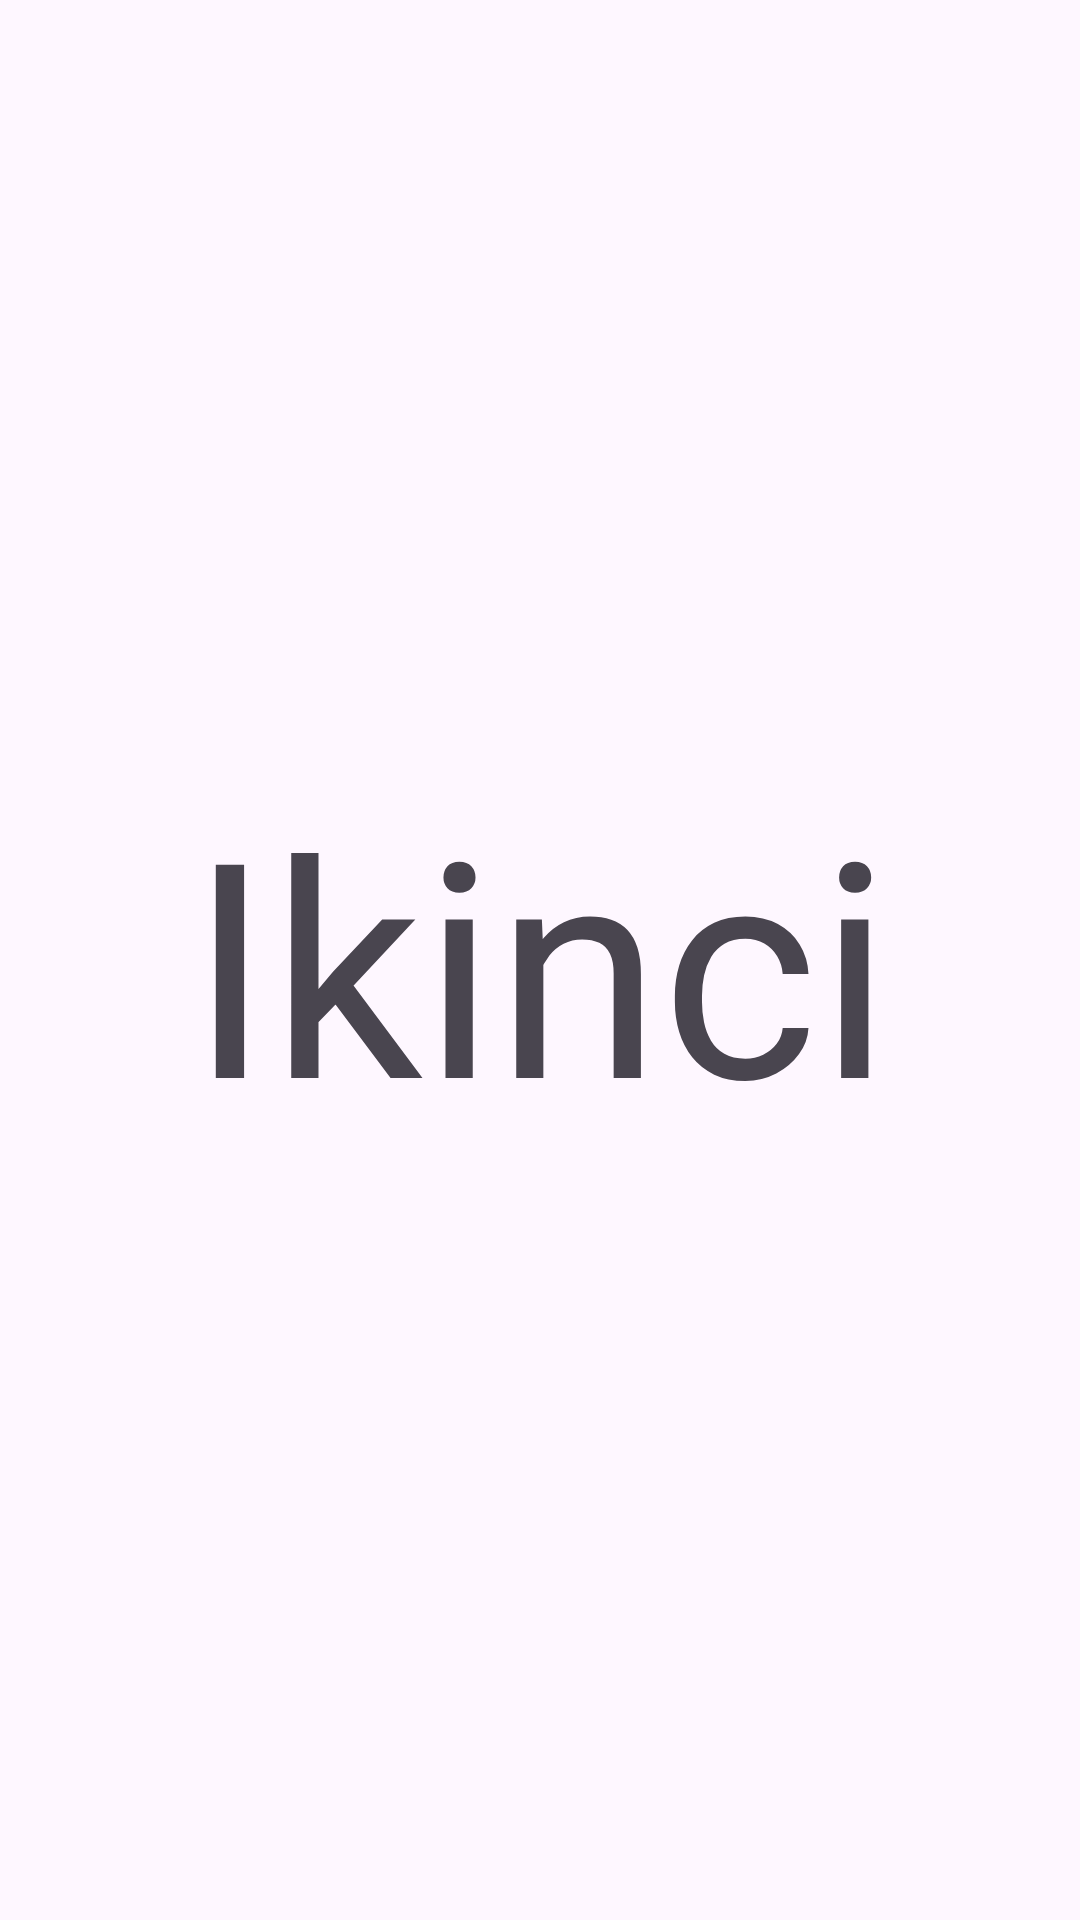

Write the Android layout XML for this screen, with the resource values it uses.
<!-- AndroidManifest.xml: application theme Theme.BottomNavigationUdemy -->
<!-- res/layout/fragment_ikinci.xml -->
<?xml version="1.0" encoding="utf-8"?>
<androidx.constraintlayout.widget.ConstraintLayout xmlns:android="http://schemas.android.com/apk/res/android"
    xmlns:app="http://schemas.android.com/apk/res-auto"
    xmlns:tools="http://schemas.android.com/tools"
    android:layout_width="match_parent"
    android:layout_height="match_parent"
    tools:context=".IkinciFragment">


    <TextView
        android:id="@+id/textView2"
        android:layout_width="wrap_content"
        android:layout_height="wrap_content"
        android:text="Ikinci"
        android:textSize="100sp"
        app:layout_constraintBottom_toBottomOf="parent"
        app:layout_constraintEnd_toEndOf="parent"
        app:layout_constraintStart_toStartOf="parent"
        app:layout_constraintTop_toTopOf="parent" />
</androidx.constraintlayout.widget.ConstraintLayout>
<!-- resources referenced by this layout -->
<resources>
  <style name="Theme.BottomNavigationUdemy" parent="Base.Theme.BottomNavigationUdemy" />
  <style name="Base.Theme.BottomNavigationUdemy" parent="Theme.Material3.DayNight.NoActionBar">
          
          
      </style>
</resources>
